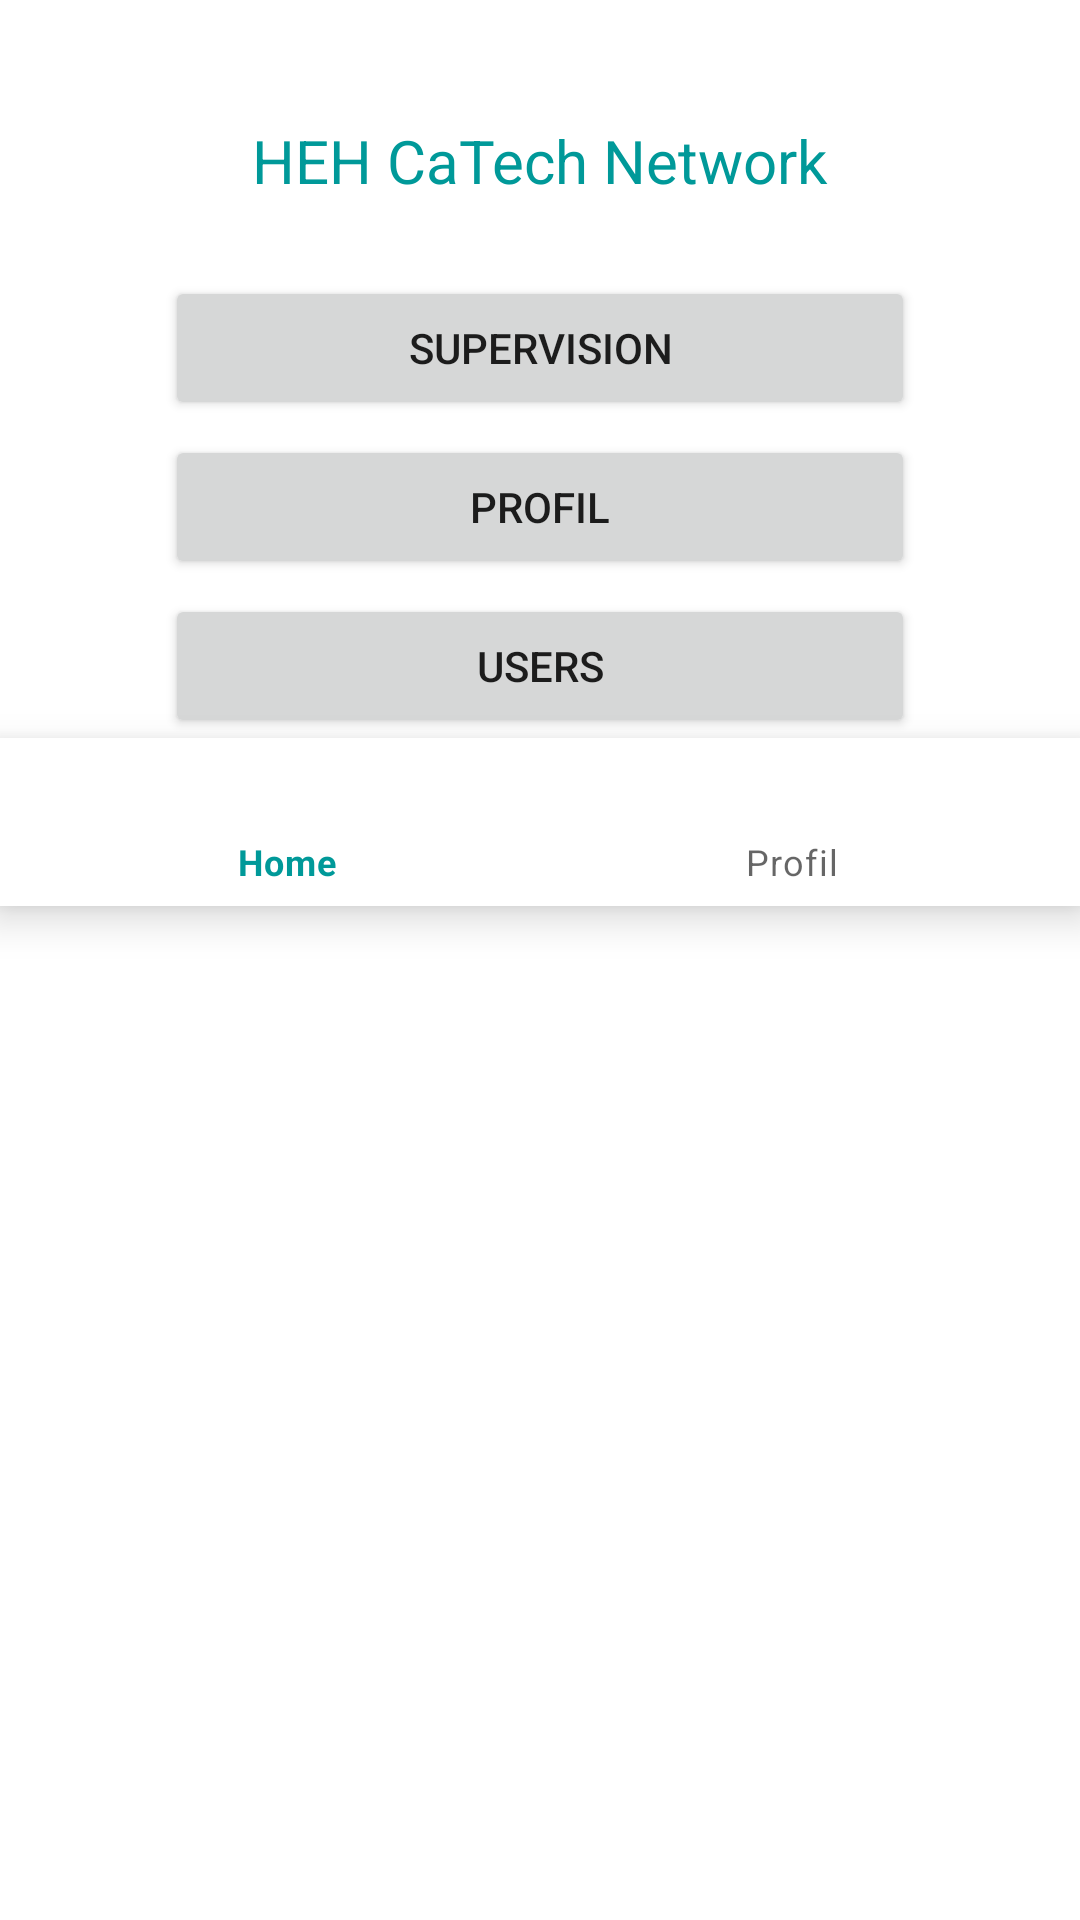

This screen was rendered from an Android layout file. Write that file and the resources it references.
<!-- AndroidManifest.xml: application theme Theme.HEHCTN -->
<!-- res/layout/activity_home.xml -->
<?xml version="1.0" encoding="utf-8"?>
<LinearLayout xmlns:android="http://schemas.android.com/apk/res/android"
    xmlns:app="http://schemas.android.com/apk/res-auto"
    xmlns:tools="http://schemas.android.com/tools"
    android:layout_width="match_parent"
    android:layout_height="match_parent"
    android:layout_marginTop="50dp"
    android:gravity="center_horizontal"
    android:orientation="vertical"
    tools:context=".app.activity.HomeActivity">


    <TextView
        android:layout_width="wrap_content"
        android:layout_height="wrap_content"
        android:text="@string/heh_catech_network"
        android:textColor="@color/primaryColor"
        android:layout_marginTop="40dp"
        android:layout_marginBottom="20dp"
        android:textSize="20sp"
        android:shadowRadius="2"/>
    <Button
        android:id="@+id/bt_home_supervision"
        android:layout_width="250dp"
        android:layout_height="wrap_content"
        android:text="@string/supervision"
        android:layout_marginTop="5dp"
        android:onClick="onMainClickManager"/>

    <Button
        android:id="@+id/bt_home_profil"
        android:layout_width="250dp"
        android:layout_height="wrap_content"
        android:text="Profil"
        android:layout_marginTop="5dp"
        android:onClick="onMainClickManager"/>

    <Button
        android:id="@+id/bt_home_users"
        android:layout_width="250dp"
        android:layout_height="wrap_content"
        android:text="@string/users"
        android:layout_marginTop="5dp"
        android:onClick="onMainClickManager"/>

    <com.google.android.material.bottomnavigation.BottomNavigationView
        android:id="@+id/bottom_navigation"
        android:layout_width="match_parent"
        android:layout_height="wrap_content"
        app:menu="@menu/bottom_navigation_menu" />



</LinearLayout>
<!-- resources referenced by this layout -->
<resources>
  <color name="primaryColor">#009999</color>
  <string name="heh_catech_network">HEH CaTech Network</string>
  <string name="supervision">Supervision</string>
  <string name="users">Users</string>
  <style name="Theme.HEHCTN" parent="Theme.MaterialComponents.DayNight.DarkActionBar">
          
          <item name="colorPrimary">@color/primaryColor</item>
          <item name="colorPrimaryVariant">@color/primaryColorOP80</item>
          <item name="colorOnPrimary">@color/white</item>
          
          <item name="colorSecondary">@color/white</item>
          <item name="colorSecondaryVariant">@color/white</item>
          <item name="colorOnSecondary">@color/primaryColor</item>
          
          <item name="android:statusBarColor" tools:targetApi="l">?attr/colorPrimaryVariant</item>
          
      </style>
  <color name="primaryColorOP80">#CB009999</color>
  <color name="white">#FFFFFF</color>
</resources>
